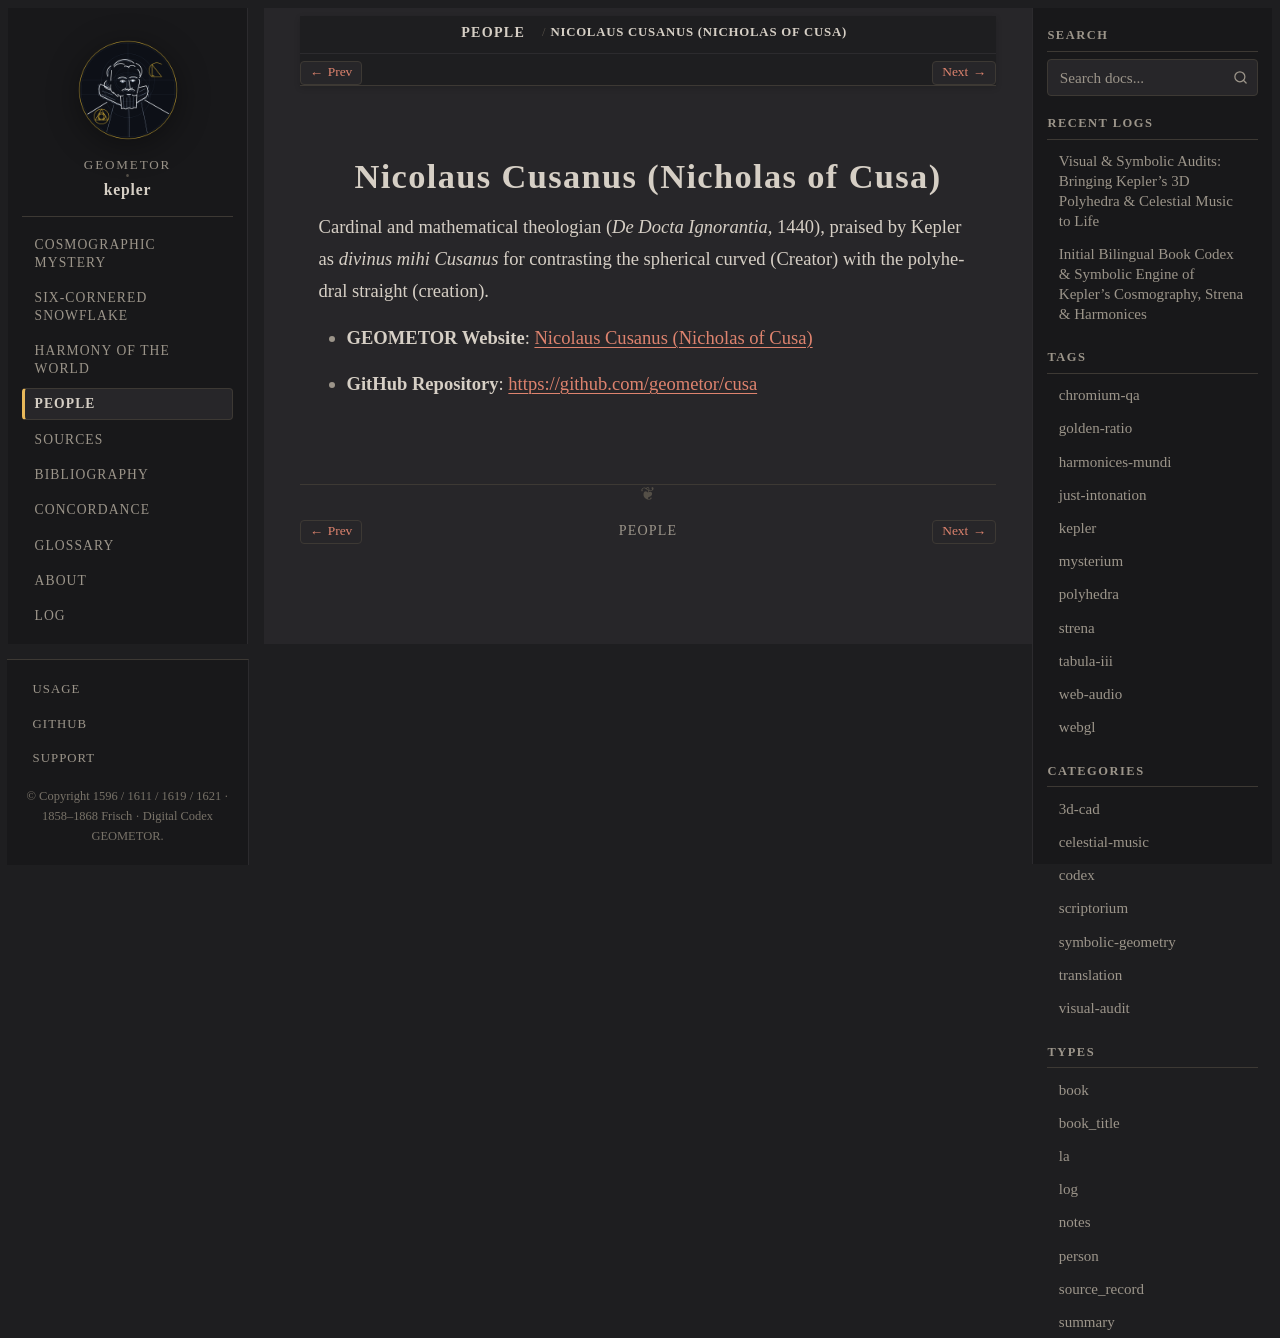

repository: geometor/kepler · page: people/cusanus.html · generator: sphinx

:type: person
:death_year: 1464
:death_label: 1464
:lifespan: 1401 – 1464
:site_url: https://geometor.github.io/cusa/
:github_url: https://github.com/geometor/cusa
:excerpt: Cardinal and mathematical theologian (De Docta Ignorantia, 1440), praised by Kepler as divinus mihi Cusanus for contrasting the spherical curved (Creator) with the polyhedral straight (creation).

.. _person-cusanus:

Nicolaus Cusanus (Nicholas of Cusa)
===================================

Cardinal and mathematical theologian (*De Docta Ignorantia*, 1440), praised by Kepler as *divinus mihi Cusanus* for contrasting the spherical curved (Creator) with the polyhedral straight (creation).

* **GEOMETOR Website**: `Nicolaus Cusanus (Nicholas of Cusa) <https://geometor.github.io/cusa/>`_
* **GitHub Repository**: `https://github.com/geometor/cusa <https://github.com/geometor/cusa>`_
